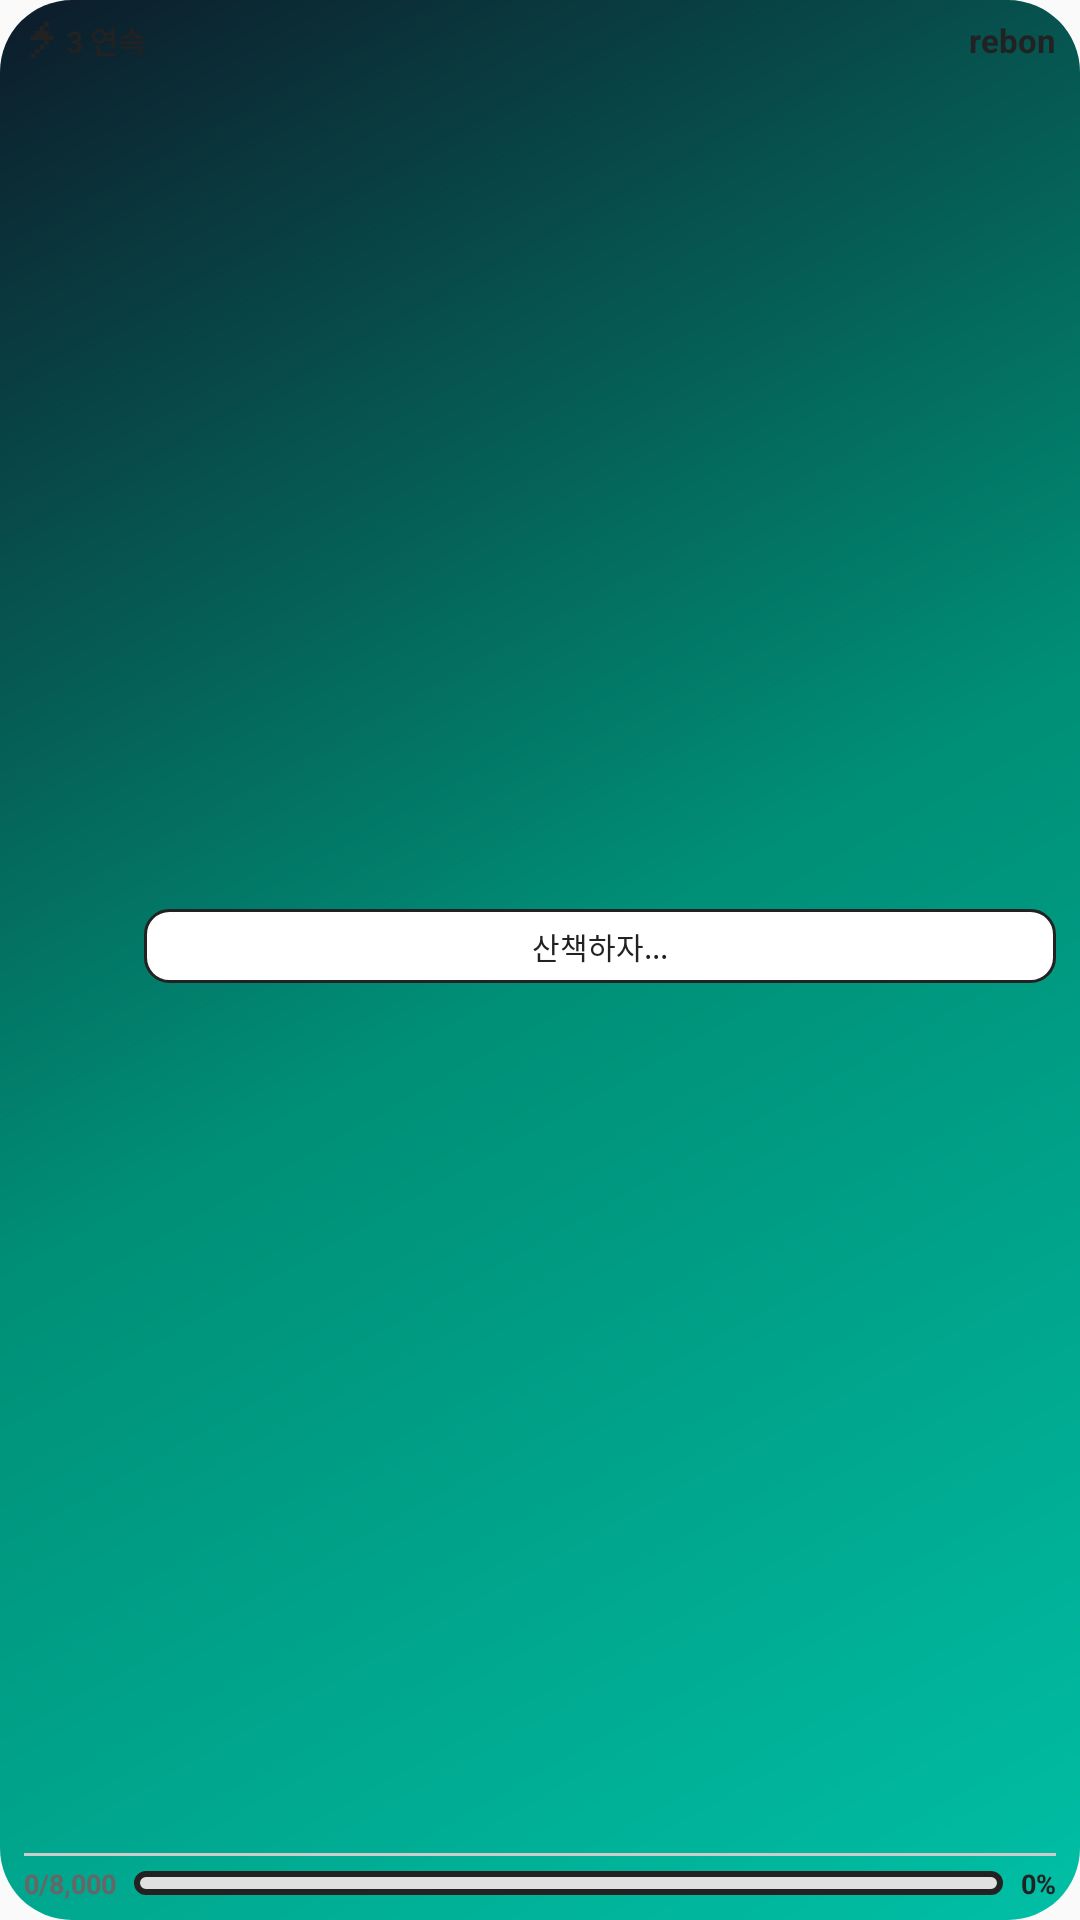

Here is an Android app screen rendered from its layout file. Give the layout XML and the strings, colors and styles it references.
<!-- AndroidManifest.xml: application theme Theme.WalkorWait -->
<!-- res/layout/widget_step_counter.xml -->
<?xml version="1.0" encoding="utf-8"?>
<LinearLayout xmlns:android="http://schemas.android.com/apk/res/android"
    android:id="@+id/widget_container"
    android:layout_width="match_parent"
    android:layout_height="match_parent"
    android:background="@drawable/widget_background"
    android:paddingHorizontal="8dp"
    android:paddingTop="4dp"
    android:paddingBottom="6dp"
    android:orientation="vertical">

    
    <LinearLayout
        android:layout_width="match_parent"
        android:layout_height="wrap_content"
        android:orientation="horizontal"
        android:gravity="center_vertical">

        
        <ImageView
            android:id="@+id/widget_streak_icon"
            android:layout_width="12dp"
            android:layout_height="12dp"
            android:src="@drawable/ic_lightning"
            android:contentDescription="streak" />

        <TextView
            android:id="@+id/widget_streak"
            android:layout_width="wrap_content"
            android:layout_height="wrap_content"
            android:text="3 연속"
            android:textColor="#222222"
            android:textSize="10dp"
            android:textStyle="bold"
            android:layout_marginStart="2dp" />

        <TextView
            android:layout_width="0dp"
            android:layout_height="wrap_content"
            android:layout_weight="1" />

        
        <TextView
            android:id="@+id/widget_title"
            android:layout_width="wrap_content"
            android:layout_height="wrap_content"
            android:text="rebon"
            android:textColor="#222222"
            android:textSize="11dp"
            android:textStyle="bold" />
    </LinearLayout>

    
    <LinearLayout
        android:layout_width="match_parent"
        android:layout_height="0dp"
        android:layout_weight="1"
        android:paddingBottom="10dp"
        android:orientation="horizontal"
        android:gravity="center_vertical">

        
        <ImageView
            android:id="@+id/widget_pet_icon"
            android:layout_width="36dp"
            android:layout_height="36dp"
            android:scaleType="fitCenter"
            android:src="@drawable/ic_pet_placeholder"
            android:contentDescription="pet" />

        
        <TextView
            android:id="@+id/widget_speech"
            android:layout_width="0dp"
            android:layout_height="wrap_content"
            android:layout_weight="1"
            android:layout_marginStart="4dp"
            android:text="산책하자..."
            android:textColor="#222222"
            android:textSize="10dp"
            android:background="@drawable/widget_speech_bubble_simple"
            android:paddingLeft="8dp"
            android:paddingRight="8dp"
            android:paddingTop="5dp"
            android:paddingBottom="5dp"
            android:gravity="center"
            android:maxLines="1"
            android:ellipsize="end" />
    </LinearLayout>

    
    <FrameLayout
        android:layout_width="match_parent"
        android:layout_height="1dp"
        android:layout_marginBottom="3dp"
        android:background="#CCCCCC" />

    
    <LinearLayout
        android:layout_width="match_parent"
        android:layout_height="wrap_content"
        android:orientation="horizontal"
        android:gravity="center_vertical">

        
        <TextView
            android:id="@+id/widget_steps_text"
            android:layout_width="wrap_content"
            android:layout_height="wrap_content"
            android:text="0/8,000"
            android:textColor="#666666"
            android:textSize="9dp"
            android:textStyle="bold" />

        
        <ProgressBar
            android:id="@+id/widget_progress_bar"
            style="@android:style/Widget.ProgressBar.Horizontal"
            android:layout_width="0dp"
            android:layout_height="8dp"
            android:layout_weight="1"
            android:layout_marginStart="6dp"
            android:layout_marginEnd="6dp"
            android:max="100"
            android:progress="0"
            android:progressDrawable="@drawable/widget_progress_drawable" />

        
        <TextView
            android:id="@+id/widget_percent"
            android:layout_width="wrap_content"
            android:layout_height="wrap_content"
            android:text="0%"
            android:textColor="#222222"
            android:textSize="9dp"
            android:textStyle="bold" />
    </LinearLayout>

</LinearLayout>
<!-- resources referenced by this layout -->
<resources>
  <!-- drawable ic_lightning (drawable) -->
  <?xml version="1.0" encoding="utf-8"?>
  <vector xmlns:android="http://schemas.android.com/apk/res/android"
      android:width="16dp"
      android:height="16dp"
      android:viewportWidth="16"
      android:viewportHeight="16">
      
      <path
          android:fillColor="#222222"
          android:pathData="M9,0 L9,2 L7,2 L7,4 L5,4 L5,6 L3,6 L3,8 L13,8 L13,6 L7,6 L7,8 L9,8 L9,10 L7,10 L7,12 L5,12 L5,14 L3,14 L3,16 L5,16 L5,14 L7,14 L7,12 L9,12 L9,10 L11,10 L11,8 L9,8 L9,6 L11,6 L11,4 L9,4 L9,2 L11,2 L11,0 Z" />
  </vector>
  <!-- drawable widget_background (drawable) -->
  <?xml version="1.0" encoding="utf-8"?>
  <shape xmlns:android="http://schemas.android.com/apk/res/android"
      android:shape="rectangle">
      <gradient
          android:startColor="#00BFA5"
          android:centerColor="#008E76"
          android:endColor="#0D1B2A"
          android:angle="135" />
      <corners android:radius="24dp" />
  </shape>
  <!-- drawable widget_progress_drawable (drawable) -->
  <?xml version="1.0" encoding="utf-8"?>
  <layer-list xmlns:android="http://schemas.android.com/apk/res/android">
      
      <item android:id="@android:id/background">
          <shape android:shape="rectangle">
              <solid android:color="#E0E0E0" />
              <stroke
                  android:width="2dp"
                  android:color="#222222" />
              <corners android:radius="6dp" />
          </shape>
      </item>
      
      <item android:id="@android:id/progress">
          <clip>
              <shape android:shape="rectangle">
                  <solid android:color="#222222" />
                  <corners android:radius="4dp" />
              </shape>
          </clip>
      </item>
  </layer-list>
  <!-- drawable widget_speech_bubble_simple (drawable) -->
  <?xml version="1.0" encoding="utf-8"?>
  <shape xmlns:android="http://schemas.android.com/apk/res/android"
      android:shape="rectangle">
      <solid android:color="#FFFFFF" />
      <stroke android:width="1dp" android:color="#222222" />
      <corners android:radius="8dp" />
  </shape>
  <style name="Theme.WalkorWait" parent="Theme.AppCompat.Light.NoActionBar" />
</resources>
